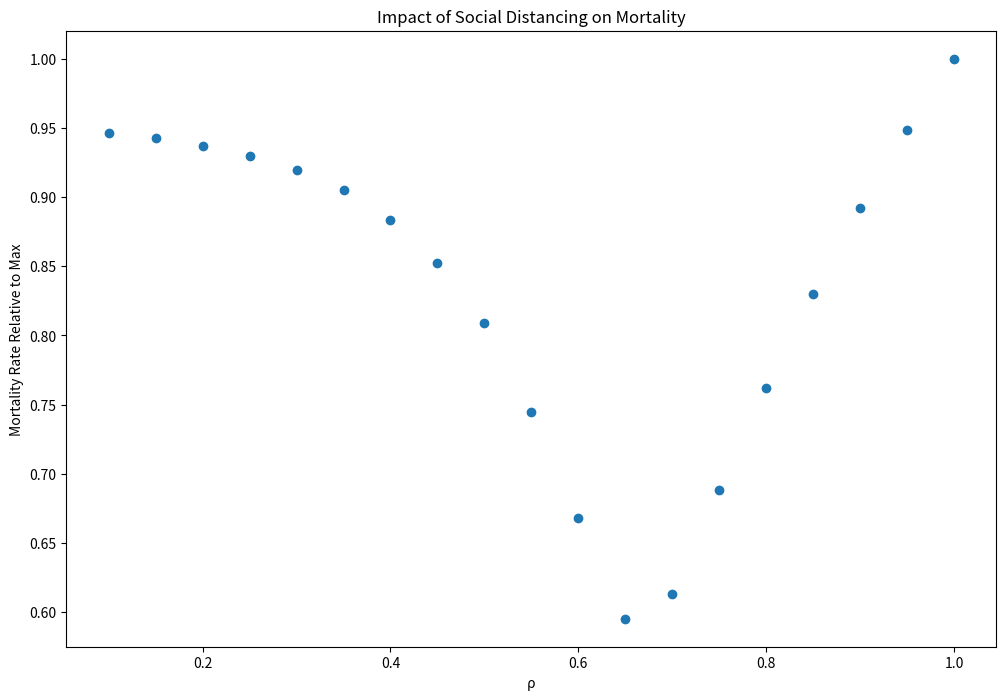

Reproduce this figure in Python.
# Scan through various social distancing values and plot the relative mortality rates
import numpy as np
import matplotlib.pyplot as plt

# Define parameters
t_max = 1000
dt = .1
t = np.linspace(0, t_max, int(t_max/dt) + 1)
N = 10000000
init_vals = 0.84 - 0.84/N, 0.16 - 0.16/N, 0.84/N, 0.16/N, 0, 0, 0, 0, 0, 0
alpha = 0.5
beta1 = 1.1
beta2 = 0.75       # Assumes a smaller contact rate between young and old people than between people in the same age group
beta3 = 0.9
gamma = 0.5
rho1 = 1.07
rho2 = 0.75     # Contact rate between young and old people
rho3 = 0.9      # Contact rate between old people
m11 = 0.00005    # Mortality rate is very low for young people
m21 = 0.02       # And the mortality rate is quite high for older people
m12 = 0.000075   # Low risk mortality rate with over-capacity adjustment
m22 = 0.06       # High risk mortality rate with over-capacity adjustment
k = 0.001       # Hospital bed capacity

def model(init_vals, params, t):
    SY_0, SO_0, EY_0, EO_0, IY_0, IO_0, RY_0, RO_0, MY_0, MO_0 = init_vals
    SY, EY, IY, RY, MY = [SY_0], [EY_0], [IY_0], [RY_0], [MY_0]
    SO, EO, IO, RO, MO = [SO_0], [EO_0], [IO_0], [RO_0], [MO_0]
    alpha, beta1, beta2, beta3, gamma, m11, m21, m12, m22, k, rho, rho1, rho2, rho3, t_start, t_stop = params
    dt = t[1] - t[0]
    for l in t[1:]:
        if l > t_start and l < t_stop:
            _rho1 = rho1 * rho
            _rho2 = rho2 * rho
            _rho3 = rho3 * rho
        else:
            _rho1 = rho1
            _rho2 = rho2
            _rho3 = rho3
        next_SY = SY[-1] - (_rho1*beta1*SY[-1]*IY[-1] + _rho2*beta2*SY[-1]*IO[-1])*dt
        next_SO = SO[-1] - (_rho3*beta3*SO[-1]*IO[-1] + _rho2*beta2*SO[-1]*IY[-1])*dt
        next_EY = EY[-1] + (_rho1*beta1*SY[-1]*IY[-1] + _rho2*beta2*SY[-1]*IO[-1] - alpha*EY[-1])*dt
        next_EO = EO[-1] + (_rho3*beta3*SO[-1]*IO[-1] + _rho2*beta2*SO[-1]*IY[-1] - alpha*EO[-1])*dt
        if (IY[-1] + IO[-1] < k):
            next_IY = IY[-1] + (alpha*EY[-1] - gamma*IY[-1] - m11*IY[-1])*dt
            next_IO = IO[-1] + (alpha*EO[-1] - gamma*IO[-1] - m21*IO[-1])*dt
            next_MY = MY[-1] + (m11*IY[-1])*dt
            next_MO = MO[-1] + (m21*IO[-1])*dt
        else:
            next_IY = IY[-1] + (alpha*EY[-1] - gamma*IY[-1] - m12*IY[-1])*dt
            next_IO = IO[-1] + (alpha*EO[-1] - gamma*IO[-1] - m22*IO[-1])*dt
            next_MY = MY[-1] + (m12*IY[-1])*dt
            next_MO = MO[-1] + (m22*IO[-1])*dt
        next_RY = RY[-1] + (gamma*IY[-1])*dt
        next_RO = RO[-1] + (gamma*IO[-1])*dt
        SY.append(next_SY)
        SO.append(next_SO)
        EY.append(next_EY)
        EO.append(next_EO)
        IY.append(next_IY)
        IO.append(next_IO)
        RY.append(next_RY)
        RO.append(next_RO)
        MY.append(next_MY)
        MO.append(next_MO)
    return MO+MY, next_MO+next_MY

# Run simulation
deaths = []
values = []
for rho in range(2, 21):
    t_start = 60
    t_stop = 120
    params = alpha, beta1, beta2, beta3, gamma, m11, m21, m12, m22, k, rho/20, rho1, rho2, rho3, t_start, t_stop
    deaths.append(model(init_vals, params, t)[1])
    values.append(rho/20)
mn = min(deaths)
print(mn)
print((2 + deaths.index(mn))/20)
deaths = deaths / max(deaths)
print(min(deaths)/max(deaths))
# Plot results
plt.figure(figsize=(12,8))
plt.scatter(values, deaths)
plt.xlabel('ρ')
plt.ylabel('Mortality Rate Relative to Max')
plt.title('Impact of Social Distancing on Mortality')
plt.show()
